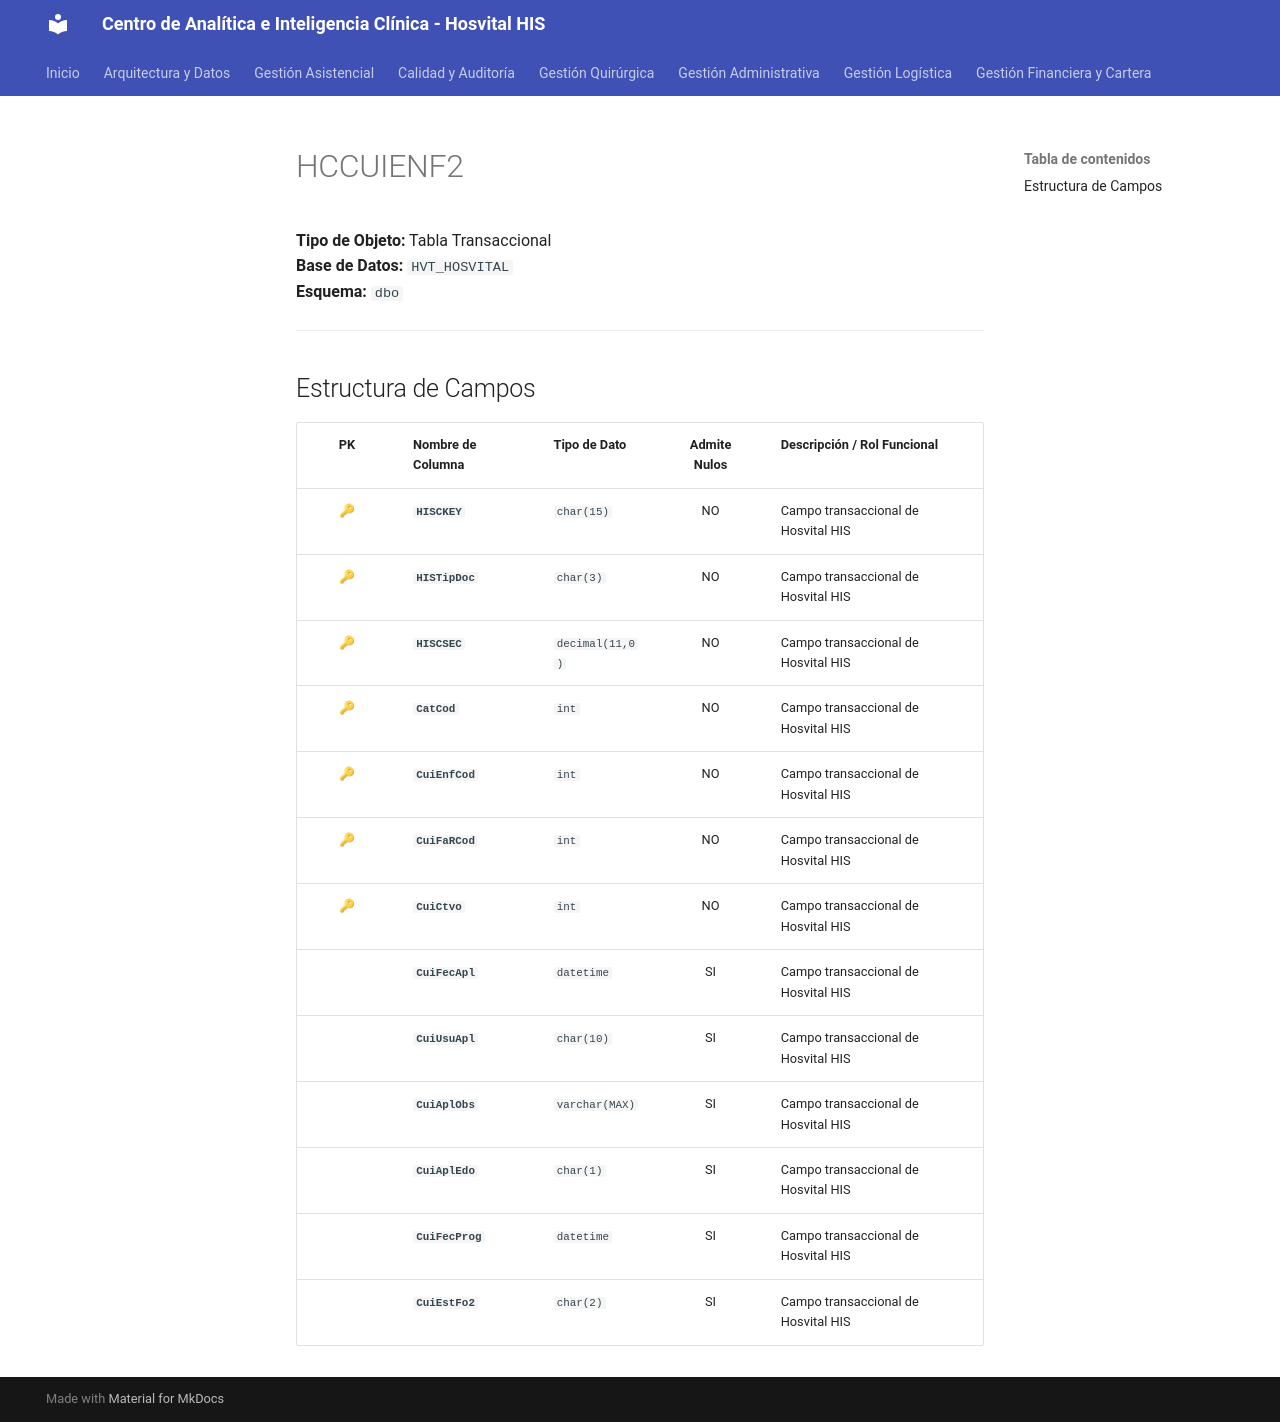

repository: SoporteSaludtech/superset-docs · page: diccionario-general/HCCUIENF2/index.html · generator: mkdocs

# HCCUIENF2

**Tipo de Objeto:** Tabla Transaccional  
**Base de Datos:** `HVT_HOSVITAL`  
**Esquema:** `dbo`

---

## Estructura de Campos

| PK | Nombre de Columna | Tipo de Dato | Admite Nulos | Descripción / Rol Funcional |
| :-: | :--- | :--- | :-: | :--- |
| 🔑 | **`HISCKEY`** | `char(15)` | NO | Campo transaccional de Hosvital HIS |
| 🔑 | **`HISTipDoc`** | `char(3)` | NO | Campo transaccional de Hosvital HIS |
| 🔑 | **`HISCSEC`** | `decimal(11,0)` | NO | Campo transaccional de Hosvital HIS |
| 🔑 | **`CatCod`** | `int` | NO | Campo transaccional de Hosvital HIS |
| 🔑 | **`CuiEnfCod`** | `int` | NO | Campo transaccional de Hosvital HIS |
| 🔑 | **`CuiFaRCod`** | `int` | NO | Campo transaccional de Hosvital HIS |
| 🔑 | **`CuiCtvo`** | `int` | NO | Campo transaccional de Hosvital HIS |
|  | **`CuiFecApl`** | `datetime` | SI | Campo transaccional de Hosvital HIS |
|  | **`CuiUsuApl`** | `char(10)` | SI | Campo transaccional de Hosvital HIS |
|  | **`CuiAplObs`** | `varchar(MAX)` | SI | Campo transaccional de Hosvital HIS |
|  | **`CuiAplEdo`** | `char(1)` | SI | Campo transaccional de Hosvital HIS |
|  | **`CuiFecProg`** | `datetime` | SI | Campo transaccional de Hosvital HIS |
|  | **`CuiEstFo2`** | `char(2)` | SI | Campo transaccional de Hosvital HIS |
